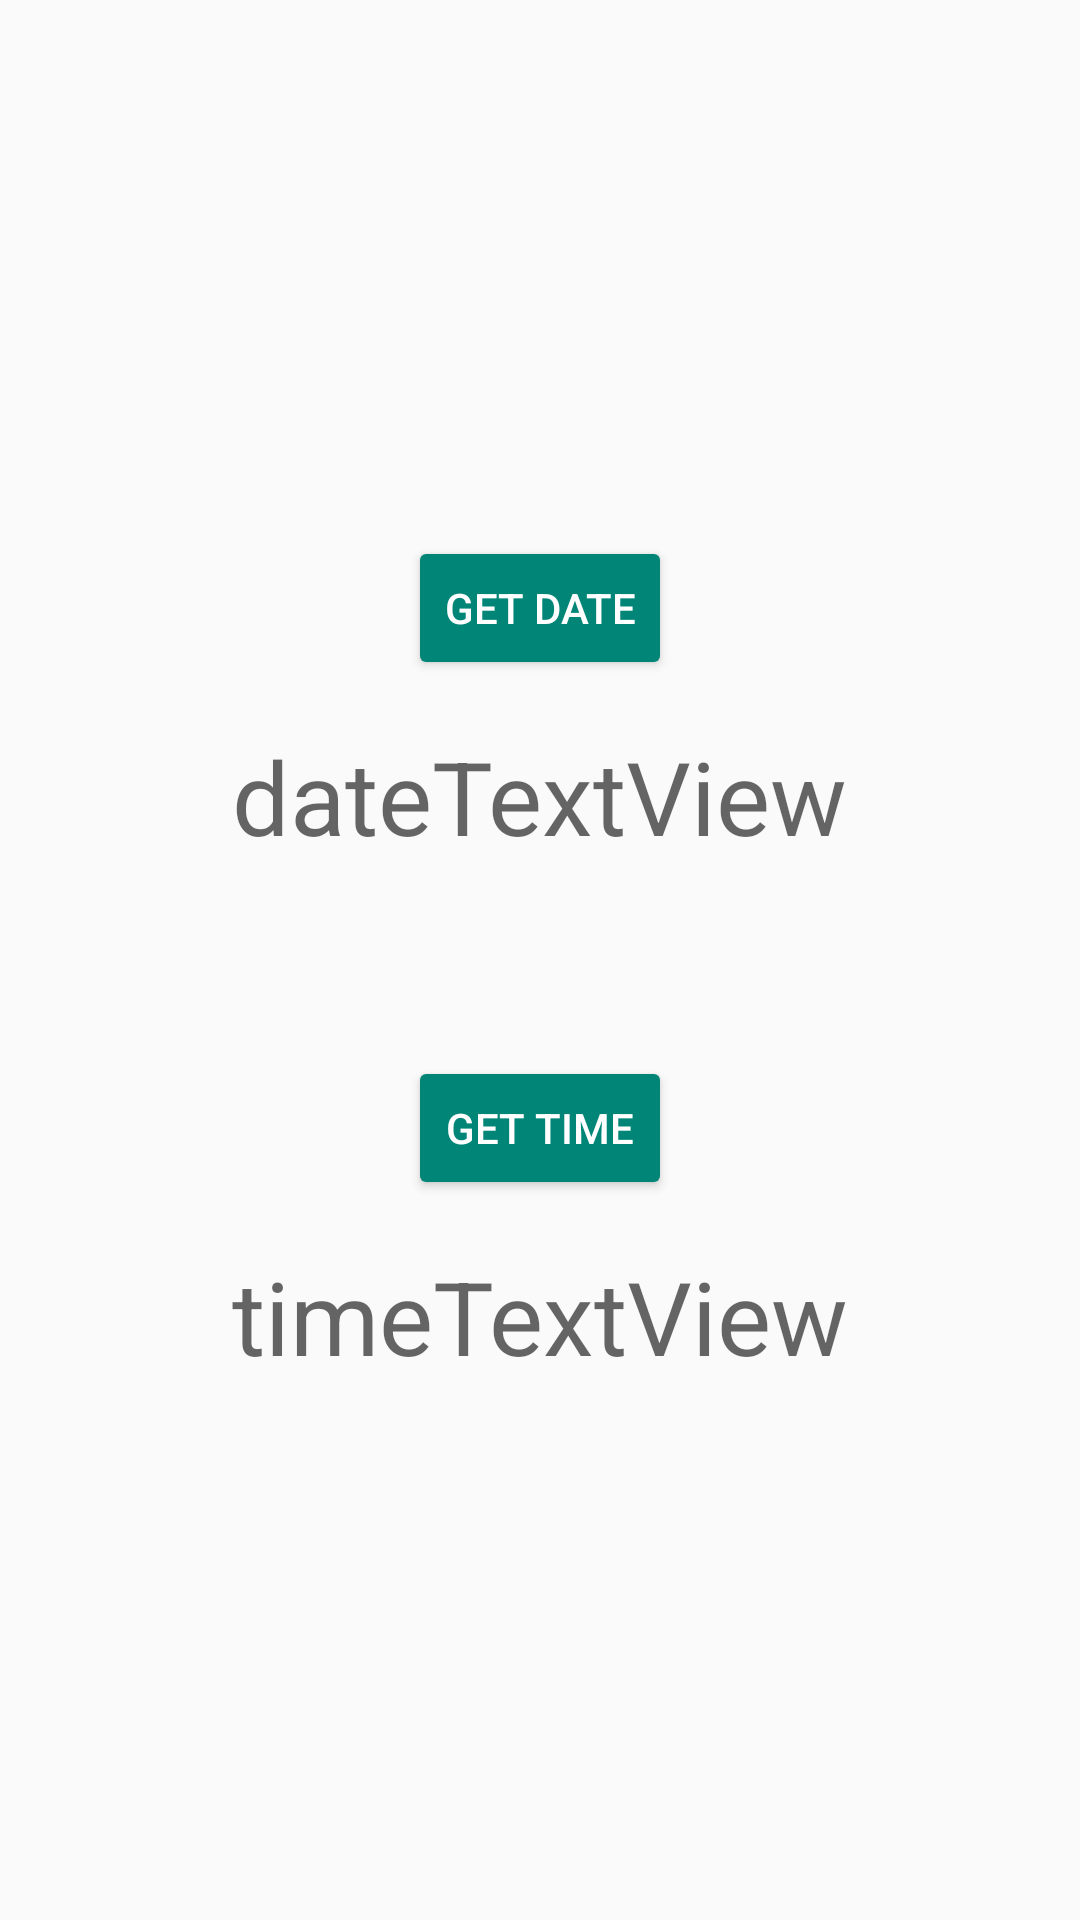

Layout XML and referenced resources for this Android screen:
<!-- AndroidManifest.xml: application theme Theme.ExpenseManager -->
<!-- res/layout/activity_calendar.xml -->
<?xml version="1.0" encoding="utf-8"?>
<androidx.constraintlayout.widget.ConstraintLayout xmlns:android="http://schemas.android.com/apk/res/android"
xmlns:app="http://schemas.android.com/apk/res-auto"
xmlns:tools="http://schemas.android.com/tools"
android:layout_width="match_parent"
android:layout_height="match_parent"
tools:context=".CalendarActivity">

<TextView
    android:id="@+id/dateTextView"
    android:layout_width="wrap_content"
    android:layout_height="wrap_content"
    android:layout_marginTop="16dp"
    android:layout_marginBottom="64dp"
    android:text="dateTextView"
    android:textAppearance="@style/TextAppearance.AppCompat.Display1"
    app:layout_constraintBottom_toTopOf="@+id/timeButton"
    app:layout_constraintEnd_toEndOf="parent"
    app:layout_constraintHorizontal_bias="0.5"
    app:layout_constraintStart_toStartOf="parent"
    app:layout_constraintTop_toBottomOf="@+id/dateButton" />

<Button
    android:id="@+id/dateButton"
    style="@style/Widget.AppCompat.Button.Colored"
    android:layout_width="wrap_content"
    android:layout_height="wrap_content"
    android:text="get date"
    app:layout_constraintBottom_toTopOf="@+id/dateTextView"
    app:layout_constraintEnd_toEndOf="parent"
    app:layout_constraintHorizontal_bias="0.5"
    app:layout_constraintStart_toStartOf="parent"
    app:layout_constraintTop_toTopOf="parent"
    app:layout_constraintVertical_chainStyle="packed" />

<Button
    android:id="@+id/timeButton"
    style="@style/Widget.AppCompat.Button.Colored"
    android:layout_width="wrap_content"
    android:layout_height="wrap_content"
    android:text="get time"
    app:layout_constraintBottom_toTopOf="@+id/timeTextView"
    app:layout_constraintEnd_toEndOf="parent"
    app:layout_constraintHorizontal_bias="0.5"
    app:layout_constraintStart_toStartOf="parent"
    app:layout_constraintTop_toBottomOf="@+id/dateTextView" />

<TextView
    android:id="@+id/timeTextView"
    android:layout_width="wrap_content"
    android:layout_height="wrap_content"
    android:layout_marginTop="16dp"
    android:text="timeTextView"
    android:textAppearance="@style/TextAppearance.AppCompat.Display1"
    app:layout_constraintBottom_toBottomOf="parent"
    app:layout_constraintEnd_toEndOf="parent"
    app:layout_constraintHorizontal_bias="0.5"
    app:layout_constraintStart_toStartOf="parent"
    app:layout_constraintTop_toBottomOf="@+id/timeButton" />

</androidx.constraintlayout.widget.ConstraintLayout>
<!-- resources referenced by this layout -->
<resources>
  <style name="Theme.ExpenseManager" parent="Theme.AppCompat.Light.NoActionBar">
          
          <item name="colorPrimary">@color/purple_500</item>
          <item name="colorPrimaryVariant">@color/purple_700</item>
          <item name="colorOnPrimary">@color/white</item>
          
          <item name="colorSecondary">@color/teal_200</item>
          <item name="colorSecondaryVariant">@color/teal_700</item>
          <item name="colorOnSecondary">@color/black</item>
          
          <item name="android:statusBarColor" tools:targetApi="l">?attr/colorPrimaryVariant</item>
          <item name="windowActionBar">false</item>
          <item name="windowNoTitle">true</item>
          
      </style>
  <color name="purple_500">#EA8416</color>
  <color name="purple_700">#FF3700B3</color>
  <color name="white">#FFFFFF</color>
  <color name="teal_200">#FF03DAC5</color>
  <color name="teal_700">#FF018786</color>
  <color name="black">#FF000000</color>
</resources>
